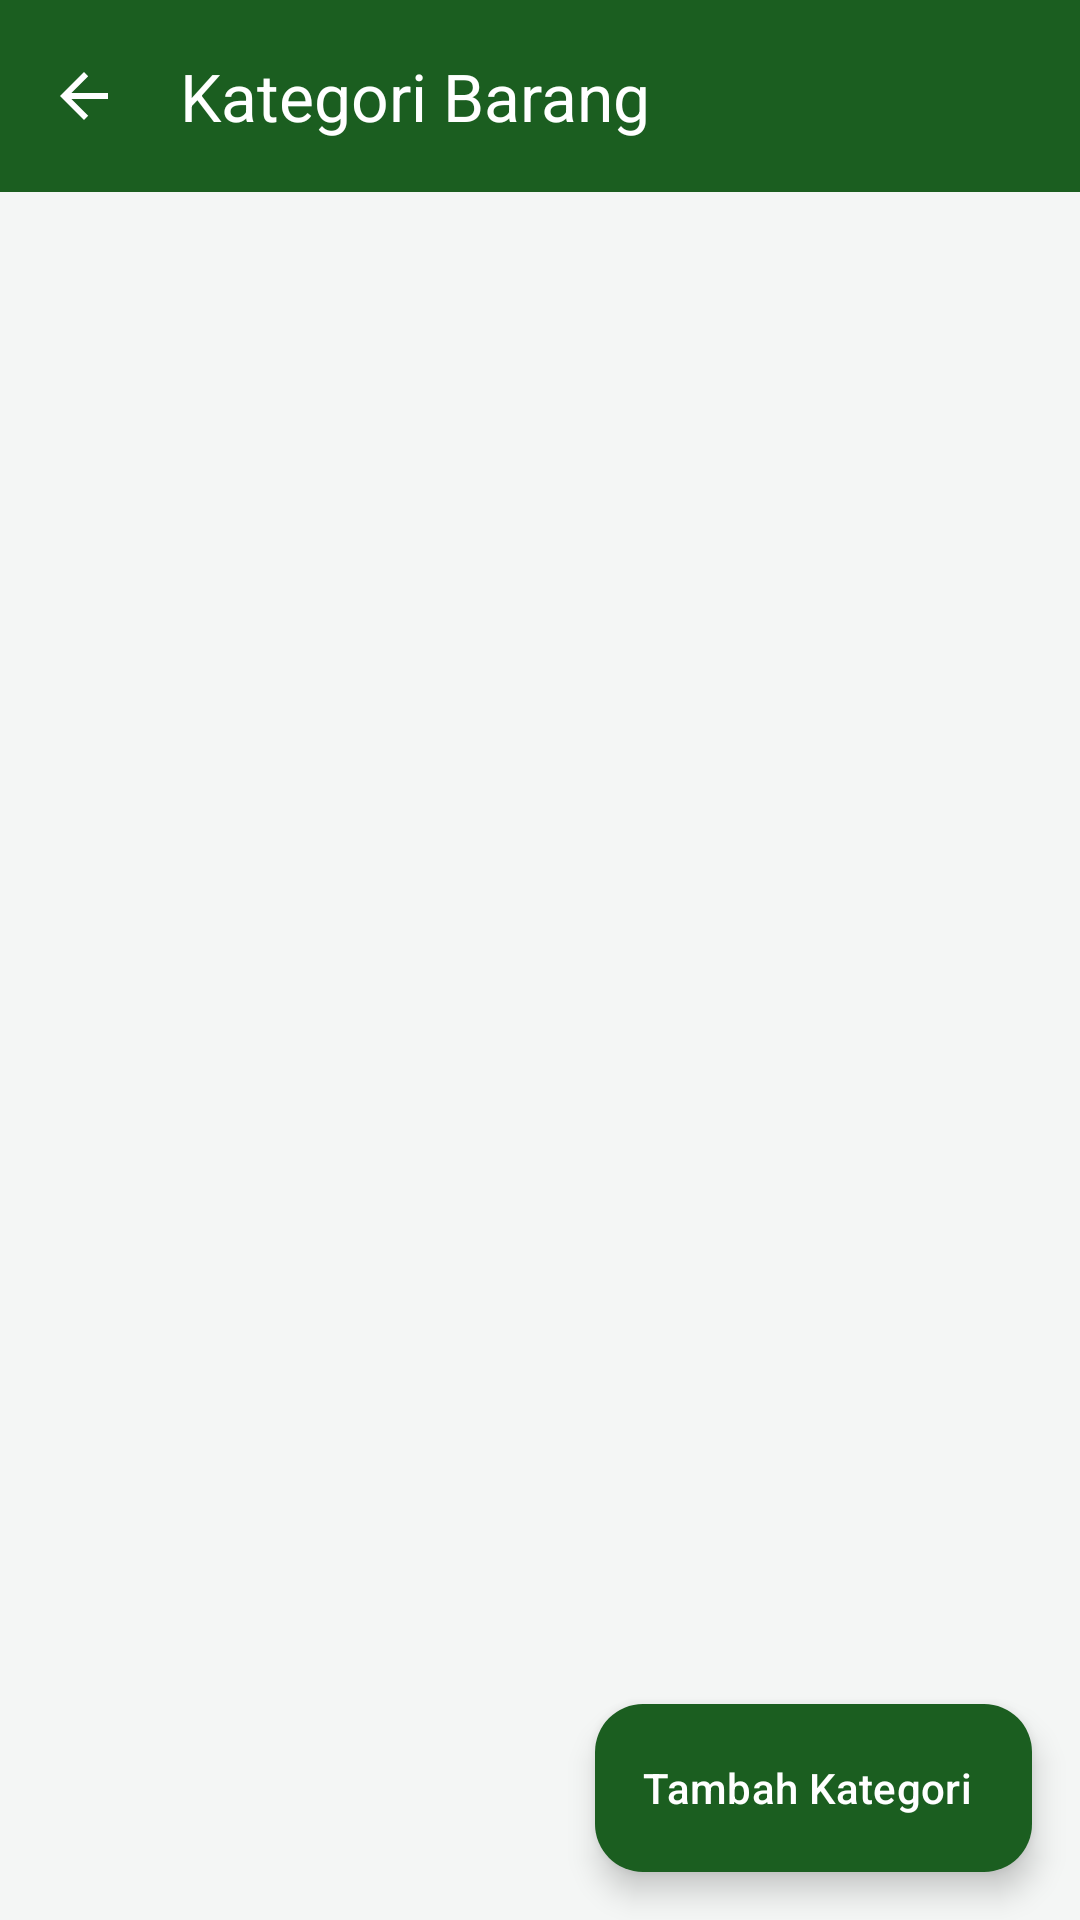

Layout XML and referenced resources for this Android screen:
<!-- AndroidManifest.xml: application theme Theme.KasirKu -->
<!-- res/layout/activity_category.xml -->
<?xml version="1.0" encoding="utf-8"?>
<LinearLayout xmlns:android="http://schemas.android.com/apk/res/android"
  xmlns:app="http://schemas.android.com/apk/res-auto"
  android:id="@+id/main"
  android:layout_width="match_parent"
  android:layout_height="match_parent"
  android:background="@color/bg_page"
  android:orientation="vertical">

  <com.google.android.material.appbar.MaterialToolbar
    android:id="@+id/toolbar"
    android:layout_width="match_parent"
    android:layout_height="?attr/actionBarSize"
    android:background="@color/green_dark"
    app:navigationIcon="?attr/homeAsUpIndicator"
    app:navigationIconTint="@color/white"
    app:title="Kategori Barang"
    app:titleTextColor="@color/white" />

  <FrameLayout
    android:layout_width="match_parent"
    android:layout_height="0dp"
    android:layout_weight="1">

    <ListView
      android:id="@+id/listCategories"
      android:layout_width="match_parent"
      android:layout_height="match_parent"
      android:clipToPadding="false"
      android:paddingBottom="88dp" />

    <TextView
      android:id="@+id/tvEmpty"
      android:layout_width="match_parent"
      android:layout_height="wrap_content"
      android:layout_gravity="center"
      android:gravity="center"
      android:padding="32dp"
      android:text="Belum ada kategori.\nTekan Tambah Kategori untuk membuat yang pertama."
      android:textColor="@color/text_secondary"
      android:textSize="15sp"
      android:visibility="gone" />

    <ProgressBar
      android:id="@+id/progress"
      android:layout_width="wrap_content"
      android:layout_height="wrap_content"
      android:layout_gravity="center" />

    <com.google.android.material.floatingactionbutton.ExtendedFloatingActionButton
      android:id="@+id/fabAdd"
      android:layout_width="wrap_content"
      android:layout_height="wrap_content"
      android:layout_gravity="bottom|end"
      android:layout_margin="16dp"
      android:text="Tambah Kategori"
      android:textColor="@color/white"
      app:backgroundTint="@color/green_dark" />
  </FrameLayout>
</LinearLayout>
<!-- resources referenced by this layout -->
<resources>
  <color name="bg_page">#F4F6F5</color>
  <color name="green_dark">#1B5E20</color>
  <color name="text_secondary">#757575</color>
  <color name="white">#FFFFFFFF</color>
  <style name="Theme.KasirKu" parent="Base.Theme.KasirKu" />
  <style name="Base.Theme.KasirKu" parent="Theme.Material3.Light.NoActionBar">
      <item name="colorPrimary">@color/green_dark</item>
      <item name="colorOnPrimary">@color/white</item>
      <item name="colorSecondary">@color/green_main</item>
      <item name="colorSecondaryContainer">#C8E6C9</item>
      <item name="colorOnSecondaryContainer">@color/green_dark</item>
      <item name="android:windowBackground">@color/bg_page</item>
    </style>
  <color name="green_main">#2E7D32</color>
</resources>
